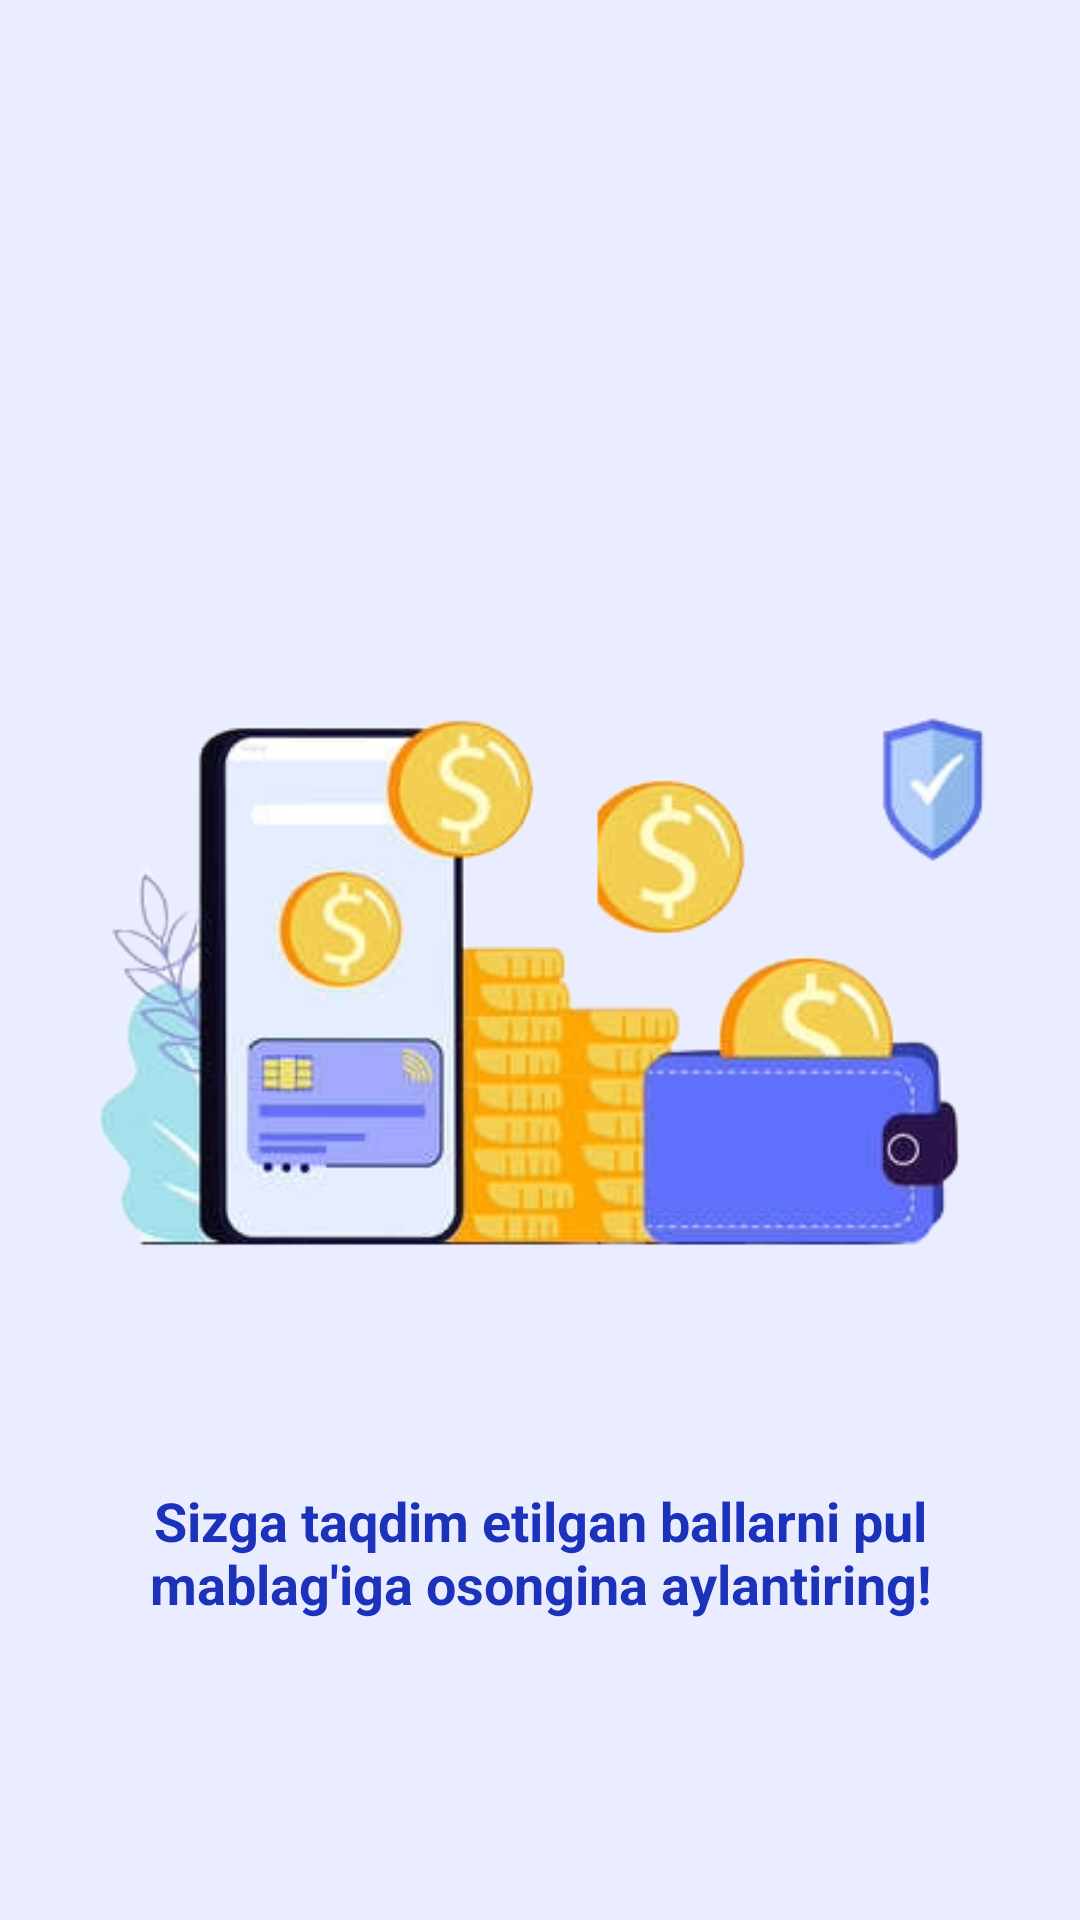

Reconstruct the res/layout file that produces this screen, plus the resources it refers to.
<!-- AndroidManifest.xml: application theme Theme.Baraka -->
<!-- res/layout/fragment_third_splash.xml -->
<?xml version="1.0" encoding="utf-8"?>
<RelativeLayout xmlns:android="http://schemas.android.com/apk/res/android"
    android:layout_width="match_parent"
    android:layout_height="match_parent"
    android:background="@color/screen_color">

    <ImageView
        android:layout_width="match_parent"
        android:layout_height="match_parent"
        android:src="@drawable/img_thrid_splash_screen"/>

    <TextView
        android:id="@+id/txt_third_splash_screen"
        android:layout_width="wrap_content"
        android:layout_height="wrap_content"
        android:text="@string/txt_third_splash_screen"
        android:textSize="18sp"
        android:textStyle="bold"
        android:layout_marginHorizontal="24dp"
        android:gravity="center"
        android:layout_alignParentBottom="true"
        android:layout_marginBottom="100dp"
        android:textColor="@color/primary_color"/>
</RelativeLayout>
<!-- resources referenced by this layout -->
<resources>
  <color name="primary_color">#1D32BA</color>
  <color name="screen_color">#EAEDFF</color>
  <!-- drawable img_thrid_splash_screen: png bitmap (drawable, 102233 bytes) -->
  <string name="txt_third_splash_screen">Sizga taqdim etilgan ballarni pul mablag\'iga osongina aylantiring!</string>
  <style name="Theme.Baraka" parent="Base.Theme.Baraka" />
  <style name="Base.Theme.Baraka" parent="Theme.Material3.DayNight.NoActionBar">
          <item name="colorPrimary">@color/primary_color</item>
          <item name="colorPrimaryVariant">@color/primary_dark</item>
          <item name="colorOnPrimary">#FFFFFF</item>
          <item name="colorAccent">@color/accent_color</item>
      </style>
  <color name="primary_dark">#151BD5</color>
  <color name="accent_color">#4747CE</color>
</resources>
